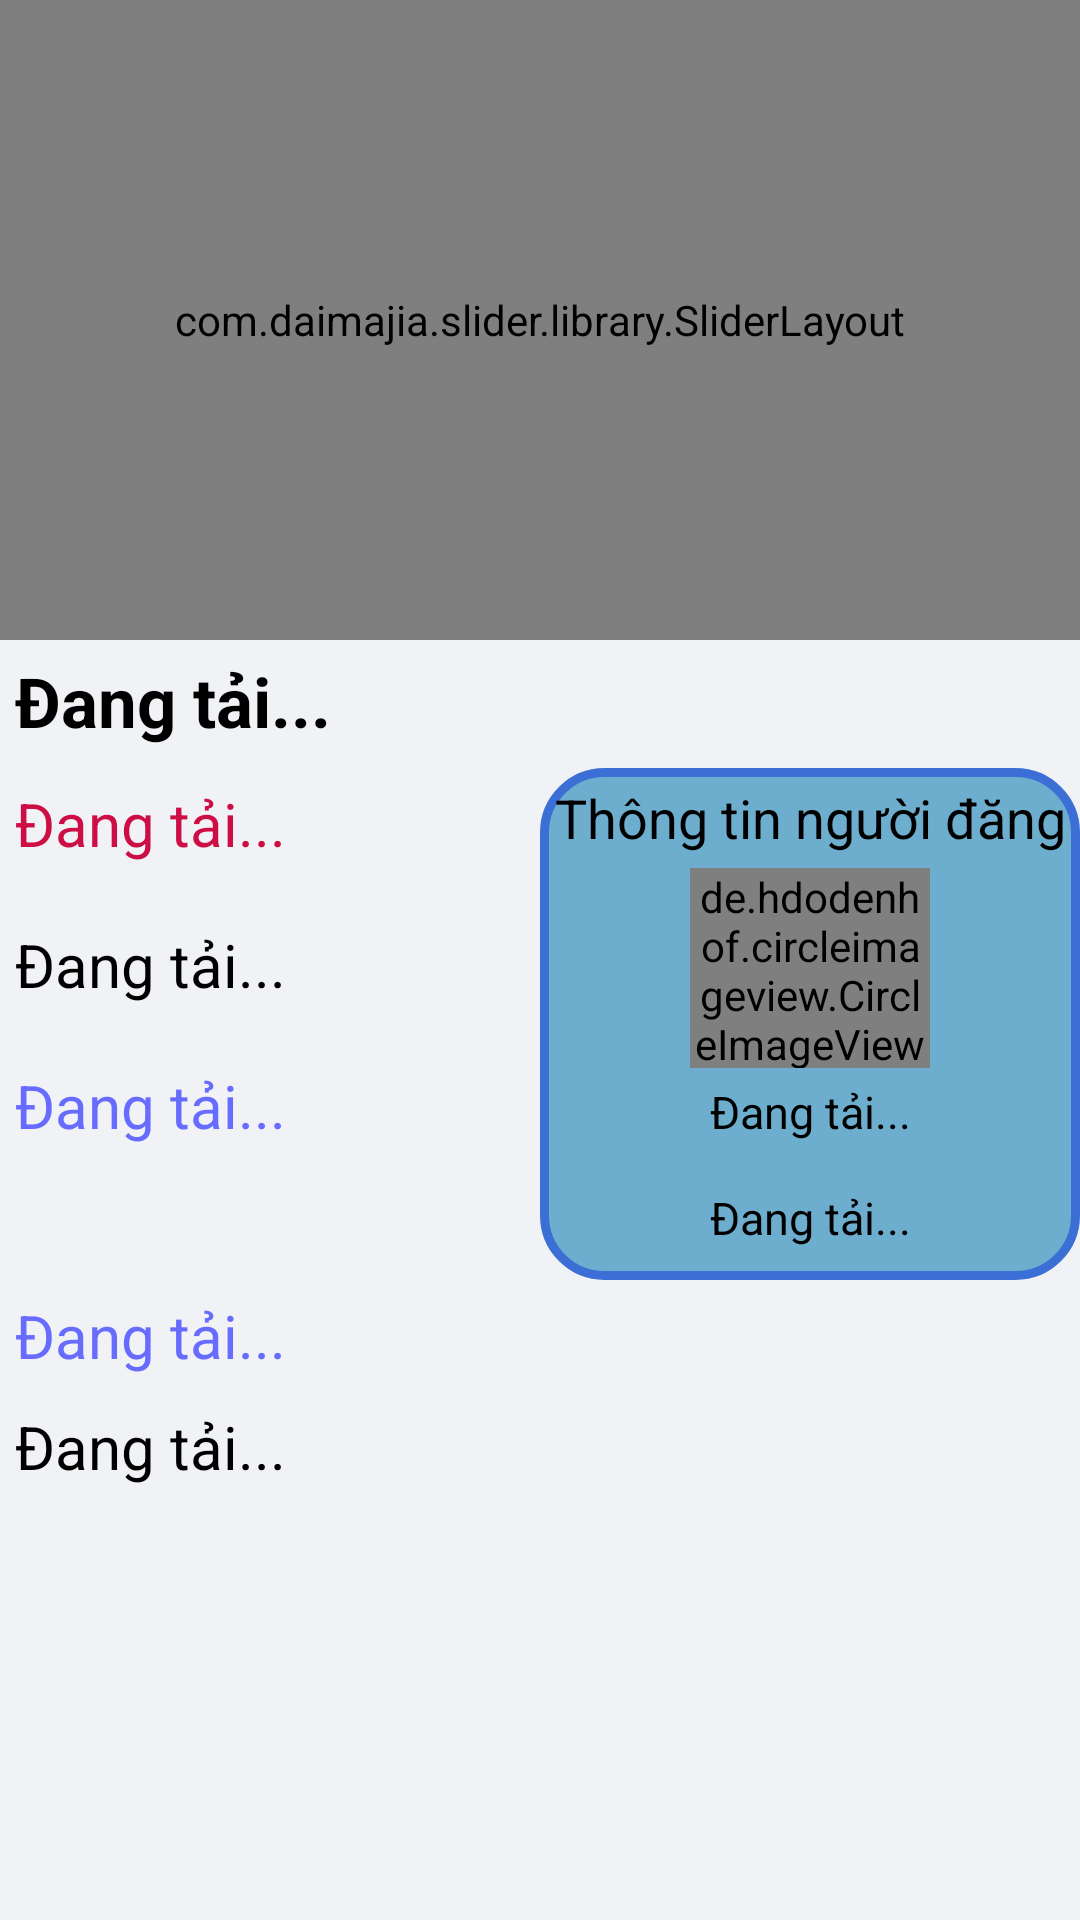

Produce the Android XML layout that renders to this screen, including the resource entries it uses.
<!-- AndroidManifest.xml: application theme AppTheme -->
<!-- res/layout/activity_item.xml -->
<?xml version="1.0" encoding="utf-8"?>
<LinearLayout xmlns:android="http://schemas.android.com/apk/res/android"
    xmlns:app="http://schemas.android.com/apk/res-auto"
    xmlns:tools="http://schemas.android.com/tools"
    android:layout_width="match_parent"
    android:layout_height="match_parent"
    android:background="#F0F2F5"
    android:orientation="vertical"
    android:weightSum="3"
    tools:context=".Activity.ItemActivity">

    <LinearLayout
        android:layout_width="match_parent"
        android:layout_height="0dp"
        android:layout_weight="1"
        android:orientation="horizontal">

        <com.daimajia.slider.library.SliderLayout
            android:id="@+id/Slider"
            android:layout_width="match_parent"
            android:layout_height="match_parent" />
    </LinearLayout>

    <LinearLayout
        android:layout_width="match_parent"
        android:layout_height="0dp"
        android:layout_weight="2"
        android:orientation="vertical"
        android:weightSum="10"
        tools:ignore="ScrollViewSize,UselessLeaf">

        <LinearLayout
            android:layout_width="match_parent"
            android:layout_height="0dp"
            android:layout_weight="1"
            tools:ignore="UselessParent">

            <TextView
                android:id="@+id/textViewNameProject_item"
                android:layout_width="match_parent"
                android:layout_height="match_parent"
                android:layout_margin="5sp"
                android:text="Đang tải..."
                android:textColor="#000"
                android:autoSizeMaxTextSize="30sp"
                android:autoSizeMinTextSize="15sp"
                android:autoSizeStepGranularity="2sp"
                android:autoSizeTextType="uniform"
                android:textSize="25sp"
                android:textStyle="bold" />
        </LinearLayout>

        <LinearLayout
            android:layout_width="match_parent"
            android:layout_height="0dp"
            android:layout_weight="4"
            android:orientation="vertical">

            <LinearLayout
                android:layout_width="match_parent"
                android:layout_height="match_parent"
                android:orientation="horizontal"
                android:weightSum="10">

                <LinearLayout
                    android:layout_width="0dp"
                    android:layout_height="wrap_content"
                    android:layout_weight="5"
                    android:orientation="vertical">

                    <TextView
                        android:id="@+id/textViewPrice_item"
                        android:layout_width="match_parent"
                        android:layout_height="wrap_content"
                        android:layout_margin="5sp"
                        android:paddingBottom="10sp"
                        android:text="Đang tải..."
                        android:textColor="#CD0E45"
                        android:autoSizeMaxTextSize="25sp"
                        android:autoSizeMinTextSize="10sp"
                        android:autoSizeStepGranularity="2sp"
                        android:autoSizeTextType="uniform"
                        android:textSize="20sp" />

                    <TextView
                        android:id="@+id/textViewType_item"
                        android:layout_width="match_parent"
                        android:layout_height="wrap_content"
                        android:layout_margin="5sp"
                        android:paddingBottom="10sp"
                        android:text="Đang tải..."
                        android:textColor="#000"
                        android:autoSizeMaxTextSize="25sp"
                        android:autoSizeMinTextSize="10sp"
                        android:autoSizeStepGranularity="2sp"
                        android:autoSizeTextType="uniform"
                        android:textSize="20sp" />

                    <TextView
                        android:id="@+id/textViewPhoneNumber_item"
                        android:layout_width="match_parent"
                        android:layout_height="wrap_content"
                        android:layout_margin="5sp"
                        android:paddingBottom="10sp"
                        android:text="Đang tải..."
                        android:textColor="#676CFF"
                        android:autoSizeMaxTextSize="25sp"
                        android:autoSizeMinTextSize="10sp"
                        android:autoSizeStepGranularity="2sp"
                        android:autoSizeTextType="uniform"
                        android:textSize="20sp" />

                </LinearLayout>

                <LinearLayout
                    android:layout_width="0dp"
                    android:layout_height="match_parent"
                    android:layout_weight="5"
                    android:background="@drawable/customborderprofile"
                    android:weightSum="10"
                    android:orientation="vertical">

                    <TextView
                        android:id="@+id/textViewTTUserPost"
                        android:layout_width="match_parent"
                        android:layout_height="0dp"
                        android:layout_weight="2"
                        android:gravity="center"
                        android:text="Thông tin người đăng"
                        android:textColor="#000"
                        android:textSize="18sp" />

                    <de.hdodenhof.circleimageview.CircleImageView
                        android:id="@+id/imageView"
                        android:layout_width="80dp"
                        android:layout_gravity="center"
                        android:layout_height="0dp"
                        android:layout_weight="4"
                        android:src="@drawable/avatar_default"
                        app:civ_border_width="2dp"
                        app:civ_border_color="#FF000000"/>


                    <TextView
                        android:id="@+id/textViewNameTT"
                        android:layout_width="match_parent"
                        android:layout_height="0dp"
                        android:layout_weight="1.5"
                        android:layout_margin="2sp"
                        android:gravity="center"
                        android:text="Đang tải..."
                        android:textColor="#000"
                        android:textSize="15sp" />

                    <TextView
                        android:id="@+id/textView_EmailTT"
                        android:layout_width="match_parent"
                        android:layout_height="0dp"
                        android:layout_weight="2.5"
                        android:gravity="center"
                        android:text="Đang tải..."
                        android:textColor="#000"
                        android:textColorLink="#003BED"
                        android:textSize="15sp" />
                </LinearLayout>

            </LinearLayout>

        </LinearLayout>
        <LinearLayout
            android:layout_width="match_parent"
            android:layout_height="0dp"
            android:layout_weight="5"
            android:orientation="vertical">
            <TextView
                android:id="@+id/textViewAddress_item"
                android:layout_width="match_parent"
                android:layout_height="wrap_content"
                android:layout_margin="5sp"
                android:text="Đang tải..."
                android:textColor="#676CFF"
                android:autoSizeMaxTextSize="25sp"
                android:autoSizeMinTextSize="10sp"
                android:autoSizeStepGranularity="2sp"
                android:autoSizeTextType="uniform"
                android:textSize="20sp" />
            <ScrollView
                android:layout_width="match_parent"
                android:layout_height="match_parent">

                <TextView
                    android:id="@+id/textViewDetail_item"
                    android:layout_width="match_parent"
                    android:layout_height="match_parent"
                    android:layout_margin="5sp"
                    android:text="Đang tải..."
                    android:textColor="#000"
                    android:autoSizeMaxTextSize="25sp"
                    android:autoSizeMinTextSize="10sp"
                    android:autoSizeStepGranularity="2sp"
                    android:autoSizeTextType="uniform"
                    android:textSize="20sp" />
            </ScrollView>
        </LinearLayout>
    </LinearLayout>
</LinearLayout>
<!-- resources referenced by this layout -->
<resources>
  <!-- drawable customborderprofile (drawable) -->
  <?xml version="1.0" encoding="UTF-8"?>
  <shape xmlns:android="http://schemas.android.com/apk/res/android" android:shape="rectangle">
      <corners android:radius="20dp"/>
      <stroke android:width="3dp" android:color="#3C6FD6"/>
      <solid android:color="#6DADCD"/>
  </shape>
  <style name="AppTheme" parent="Theme.AppCompat.Light.NoActionBar">
          
          <item name="colorPrimary">@color/colorPrimary</item>
          <item name="colorPrimaryDark">@color/colorPrimaryDark</item>
          <item name="colorAccent">@color/colorAccent</item>
      </style>
  <!-- not gathered from this repository: default colours our renderer supplied (Android Studio template values) -->
  <color name="colorPrimary">#FF6200EE</color>
  <color name="colorPrimaryDark">#FF3700B3</color>
  <color name="colorAccent">#FF03DAC5</color>
</resources>
